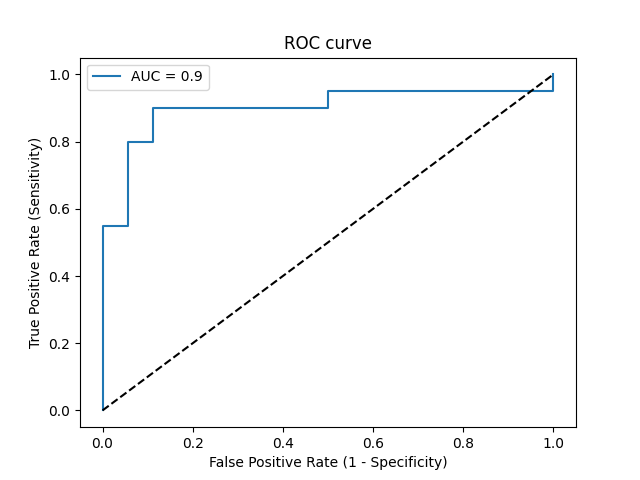

Source data for this figure (header and first rows):
Threshold, Sensitivity, Specificity, NPV, PPV
inf, 0.0, 1.0, 0.4737, 0
1, 0.05, 1.0, 0.4865, 1.0
0.8914, 0.55, 1.0, 0.6667, 1.0
0.8501, 0.55, 0.9444, 0.6538, 0.9167
0.7406, 0.8, 0.9444, 0.8095, 0.9412
0.7247, 0.8, 0.8889, 0.8, 0.8889
0.6541, 0.9, 0.8889, 0.8889, 0.9
0.4079, 0.9, 0.5, 0.8182, 0.6667
0.4034, 0.95, 0.5, 0.9, 0.6786
0.215, 0.95, 0.0, 0.0, 0.5135
0.1057, 1.0, 0.0, 0, 0.5263
